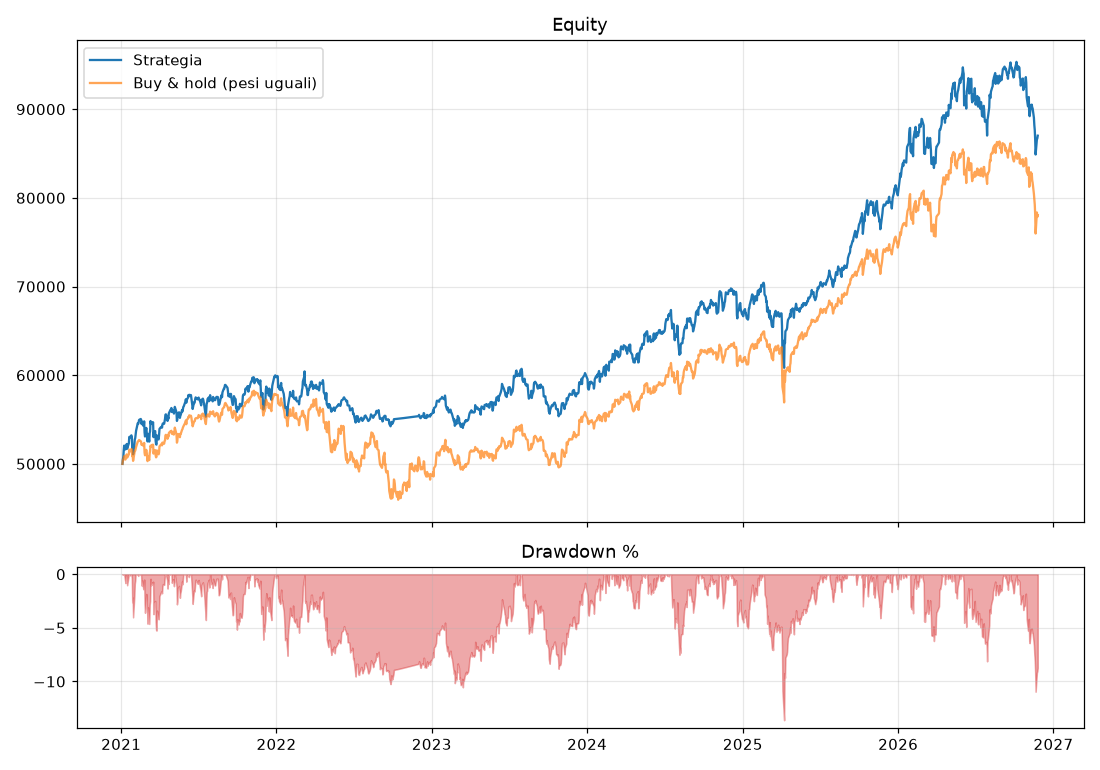

The file beside this chart, header and first rows:
, strategia, buy_and_hold
2021-01-04, 50000, 50000
2021-01-05, 50526, 50438
2021-01-06, 50782, 50424
2021-01-07, 51535, 50709
2021-01-08, 52057, 50868
2021-01-11, 51629, 50483
2021-01-12, 51943, 50784
2021-01-13, 51995, 50895
2021-01-14, 52243, 51066
2021-01-15, 51707, 50707
2021-01-19, 52321, 51075
2021-01-20, 53028, 51603
2021-01-21, 53050, 51542
2021-01-22, 52990, 51409
2021-01-25, 53220, 51677
2021-01-26, 53037, 51631
2021-01-27, 51832, 50869
2021-01-28, 52058, 50963
2021-01-29, 51081, 50342
2021-02-01, 52170, 51153
2021-02-02, 52756, 51477
2021-02-03, 52906, 51479
2021-02-04, 53345, 51668
2021-02-05, 53729, 51904
2021-02-08, 54345, 52354
2021-02-09, 54594, 52524
2021-02-10, 54510, 52553
2021-02-11, 54678, 52608
2021-02-12, 54956, 52695
2021-02-16, 55066, 52549
2021-02-17, 54963, 52440
2021-02-18, 54484, 52138
2021-02-19, 54764, 52241
2021-02-22, 54301, 52046
2021-02-23, 54289, 52056
2021-02-24, 54795, 52365
2021-02-25, 53536, 51248
2021-02-26, 53088, 50969
2021-03-01, 54055, 51583
2021-03-02, 53551, 51293
2021-03-03, 53117, 50851
2021-03-04, 52528, 50309
2021-03-05, 53366, 50864
2021-03-08, 52513, 50431
2021-03-09, 53492, 51205
2021-03-10, 53679, 51454
2021-03-11, 54833, 52056
2021-03-12, 54493, 51911
2021-03-15, 54651, 52148
2021-03-16, 54528, 52038
2021-03-17, 54686, 52159
2021-03-18, 53015, 51157
2021-03-19, 53602, 51376
2021-03-22, 53694, 51544
2021-03-23, 52600, 50958
2021-03-24, 52211, 50734
2021-03-25, 52171, 50815
2021-03-26, 53203, 51510
2021-03-29, 52826, 51157
2021-03-30, 52751, 51078
... 1,422 more rows
